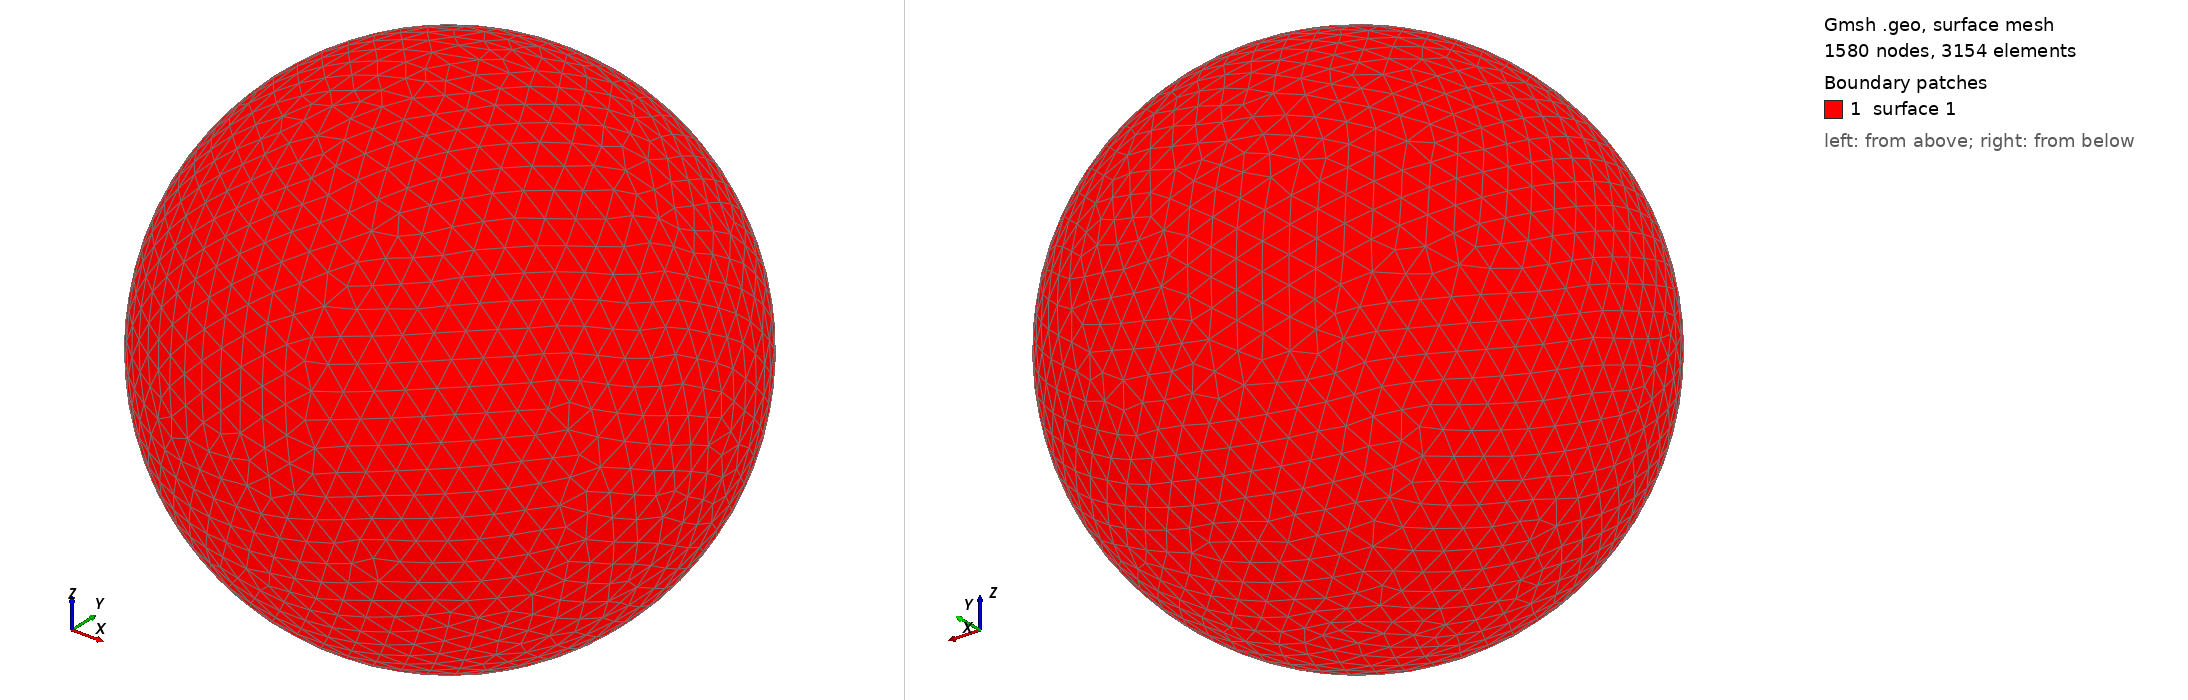

Gmsh geometry script, surface-meshed: 1580 nodes, 3154 surface elements. Boundary patches (legend numbers): 1 surface 1. Left view from above one corner, right view from below the opposite corner. The script declares no physical surfaces, so the legend lists its geometric surfaces. The drawing asked Gmsh for element sizes between 1% and 20% of the model's largest extent; the script's own settings can give other sizes.

=== shot1526.geo (drawn) ===
SetFactory("OpenCASCADE");
Point(1) = {0,0,0,0};
Sphere(1) = {0,0,0,0.05725000};
MeshSize{ PointsOf{ Surface{:}; } } = 0.005725000;
Mesh.ElementOrder=1;
Mesh.Format=39;
